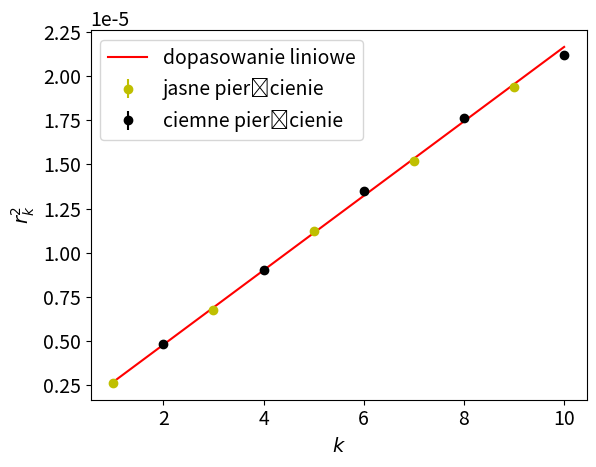

Generate this figure with matplotlib: (Note: this script raises an exception after producing the figure.)
import scipy
import matplotlib.pyplot as plt
import numpy as np
import os

plt.rcParams.update({"font.size": 14})

IMAGE_PATH = "images"
CENTY = 0.01

RED_WAVELENGTH = 640e-9
red_wavelength_err = 12e-9
red_measurments = np.array(
    [
        [0.33, 0.44, 0.52, 0.60, 0.67, 0.74, 0.78, 0.84, 0.88, 0.92],
        [0.32, 0.44, 0.52, 0.60, 0.67, 0.73, 0.78, 0.84, 0.88, 0.92],
    ]
)
red_measurments *= CENTY
red_measurment_error = 0.01 * CENTY

GREEN_WAVELENGTH = 515e-9
green_wavelength_err = 25e-9
green_measurments = np.array(
    [
        [0.29, 0.39, 0.47, 0.54, 0.59, 0.65, 0.70, 0.75, 0.79, 0.84],
        [0.30, 0.40, 0.48, 0.54, 0.60, 0.66, 0.70, 0.76, 0.79, 0.84],
    ]
)
green_measurments *= CENTY
green_measurement_error = 0.01 * CENTY

BLUE_WAVELENGTH = 468e-9
blue_wavelength_err = 20e-9
blue_measurments = np.array(
    [
        [0.22, 0.34, 0.42, 0.49, 0.55, 0.61, 0.66, 0.71, 0.75, 0.79],
        [0.22, 0.34, 0.42, 0.49, 0.55, 0.61, 0.66, 0.71, 0.75, 0.79],
    ]
)
blue_measurments *= CENTY
blue_measurement_error = 0.01 * CENTY

measurment_error = np.ones(np.shape(red_measurments)[1])
measurment_error[0] = 2
measurment_error[2] = 2
measurment_error *= 0.01 * CENTY


def LinearModel(x, a, b):
    return a * x + b


def FitToLinearModel(x, y, y_err):
    param, param_cov = scipy.optimize.curve_fit(LinearModel, x, y, sigma=y_err)
    return param, param_cov


def PlotLineFit(
    x,
    y,
    y_err,
    params,
    x_label,
    y_label,
    data_label,
    fit_label,
    title,
    line_color,
):
    
    plt.errorbar(x[::2], y[::2], yerr=y_err[::2], fmt="oy", label=r"jasne pierścienie")
    plt.errorbar(x[1::2], y[1::2], yerr=y_err[1::2], fmt="ok", label=r"ciemne pierścienie")
    x_fit = np.linspace(min(x), max(x), 200)
    y_fit = LinearModel(x_fit, *params)
    plt.plot(x_fit, y_fit, f"-{line_color}", label=fit_label)
    plt.xlabel(x_label)
    plt.ylabel(y_label)
    plt.legend()
    plt.savefig(os.path.join(IMAGE_PATH, f"{title}.png"), dpi=300, bbox_inches="tight")
    plt.clf()


def Radious(params, params_err, wavelength, wavelength_err):
    radious = 2 * params[0] / wavelength
    radious_err = radious * np.sqrt(
        params_err[0][0] / (params[0]) ** 2 + (wavelength_err / wavelength) ** 2
    )
    return radious, radious_err


def ColorFit(data, data_err, wavelength, wavelength_err, title, color):
    data_avg = (np.mean(data, axis=0) / 2) ** 2
    data_input = [i for i in range(1, data_avg.size + 1)]
    data_mean_err = data_avg * data_err
    param, param_err = FitToLinearModel(data_input, data_avg, data_mean_err)
    print(
        f"fited params for {title}: {param}, error: {[np.sqrt(param_err[0][0]), np.sqrt(param_err[1][1])]}"
    )
    PlotLineFit(
        data_input,
        data_avg,
        data_mean_err,
        param,
        r"$k$",
        r"$r_k^2$",
        "punkty pomiarowe",
        "dopasowanie liniowe",
        title,
        color,
    )
    radious, radious_err = Radious(param, param_err, wavelength, wavelength_err)
    print(f"radious for {title}: {radious}, error: {radious_err}")
    return radious, radious_err


def RadiousAnalysis(radious_and_err):
    final_radious_up = 0
    final_radious_err_inv = 0
    for i in radious_and_err:
        final_radious_err_inv += (1 / (i[1])) ** 2
        final_radious_up += i[0] / (i[1] ** 2)

    radious_final = final_radious_up / final_radious_err_inv
    radious_final_err = 1 / final_radious_err_inv
    print(f"final radious: {radious_final}, error: {radious_final_err}")


radious_and_err = []
radious_and_err.append(
    ColorFit(
        red_measurments,
        measurment_error,
        RED_WAVELENGTH,
        red_wavelength_err,
        "red",
        "r",
    )
)
radious_and_err.append(
    ColorFit(
        green_measurments,
        measurment_error,
        GREEN_WAVELENGTH,
        green_wavelength_err,
        "green",
        "g",
    )
)
radious_and_err.append(
    ColorFit(
        blue_measurments,
        measurment_error,
        BLUE_WAVELENGTH,
        blue_wavelength_err,
        "blue",
        "b",
    )
)

RadiousAnalysis(radious_and_err)
